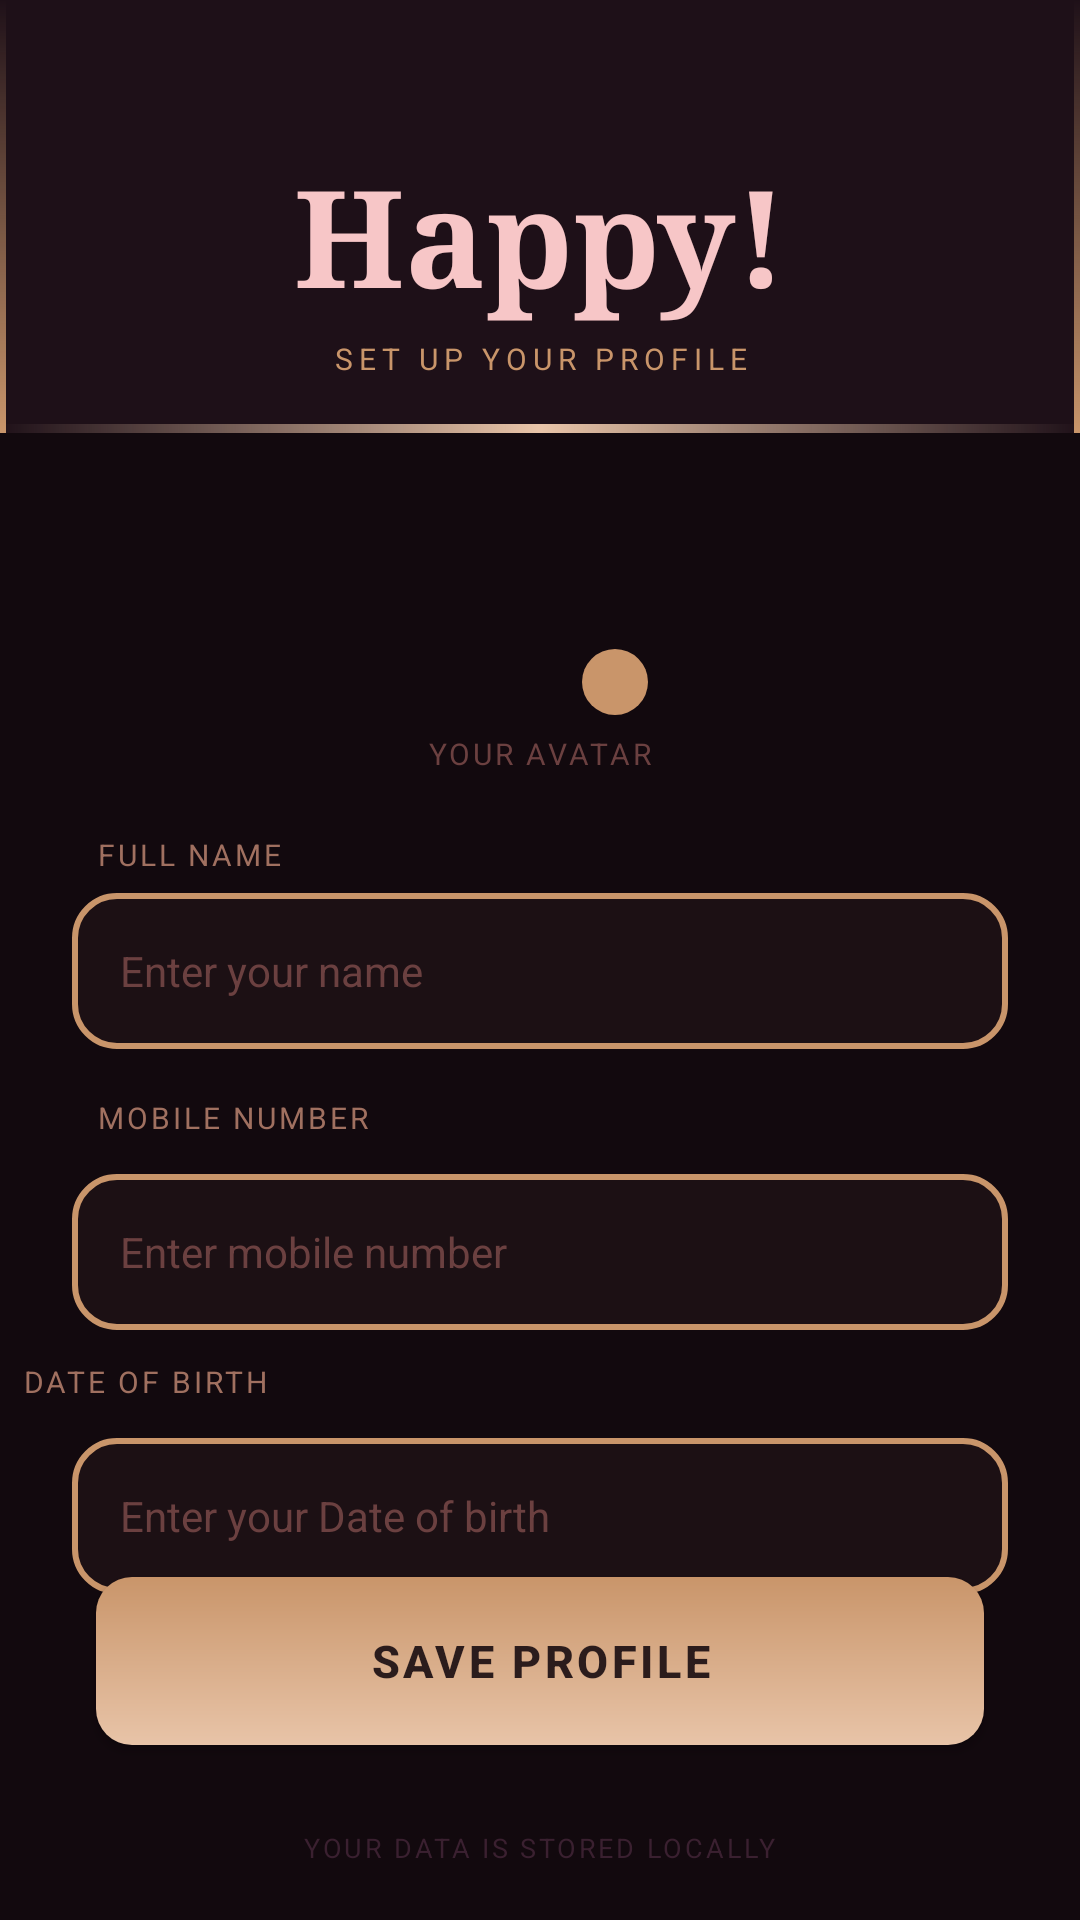

Layout XML and referenced resources for this Android screen:
<!-- AndroidManifest.xml: application theme Theme.Friday -->
<!-- res/layout/activity_user_info.xml -->
<?xml version="1.0" encoding="utf-8"?>
<androidx.constraintlayout.widget.ConstraintLayout
    xmlns:android="http://schemas.android.com/apk/res/android"
    xmlns:app="http://schemas.android.com/apk/res-auto"
    xmlns:tools="http://schemas.android.com/tools"
    android:id="@+id/main"
    android:layout_width="match_parent"
    android:layout_height="match_parent"
    android:background="#12090E"
    tools:context=".UserInfo"
    tools:ignore="HardcodedText">

    
    <LinearLayout
        android:id="@+id/headerLayout"
        android:layout_width="match_parent"
        android:layout_height="wrap_content"
        android:orientation="vertical"
        android:background="@drawable/heading_hud"
        android:paddingTop="48dp"
        android:paddingBottom="18dp"
        android:gravity="center"
        app:layout_constraintTop_toTopOf="parent"
        app:layout_constraintStart_toStartOf="parent"
        app:layout_constraintEnd_toEndOf="parent">

        <TextView
            android:layout_width="match_parent"
            android:layout_height="wrap_content"
            android:text="Happy!"
            android:fontFamily="serif"
            android:textStyle="bold"
            android:gravity="center"
            android:textSize="45sp"
            android:textColor="#F7C6C7"/>

        <TextView
            android:layout_width="match_parent"
            android:layout_height="wrap_content"
            android:text="SET UP YOUR PROFILE"
            android:gravity="center"
            android:textSize="10sp"
            android:textColor="#C9956A"
            android:letterSpacing="0.2"
            android:layout_marginTop="4dp"/>

    </LinearLayout>

    
    <FrameLayout
        android:id="@+id/avatarContainer"
        android:layout_width="72dp"
        android:layout_height="72dp"
        android:layout_marginTop="22dp"
        app:layout_constraintTop_toBottomOf="@id/headerLayout"
        app:layout_constraintStart_toStartOf="parent"
        app:layout_constraintEnd_toEndOf="parent">

        <ImageView
            android:layout_width="72dp"
            android:layout_height="72dp"
            android:src="@drawable/img"
            android:padding="16dp"/>

        <ImageView
            android:layout_width="22dp"
            android:layout_height="22dp"
            android:src="@drawable/ic_pencil"
            android:background="@drawable/bg_edit"
            android:padding="4dp"
            android:layout_gravity="bottom|end"/>

    </FrameLayout>

    <TextView
        android:id="@+id/avatarLabel"
        android:layout_width="wrap_content"
        android:layout_height="wrap_content"
        android:text="YOUR AVATAR"
        android:textColor="#6B4040"
        android:textSize="10sp"
        android:letterSpacing="0.1"
        android:layout_marginTop="6dp"
        app:layout_constraintTop_toBottomOf="@id/avatarContainer"
        app:layout_constraintStart_toStartOf="parent"
        app:layout_constraintEnd_toEndOf="parent"/>

    
    <TextView
        android:id="@+id/labelName"
        android:layout_width="0dp"
        android:layout_height="wrap_content"
        android:text="FULL NAME"
        android:textColor="#A07060"
        android:textSize="10sp"
        android:letterSpacing="0.1"
        android:layout_marginStart="32dp"
        android:layout_marginEnd="32dp"
        android:layout_marginTop="20dp"
        app:layout_constraintTop_toBottomOf="@id/avatarLabel"
        app:layout_constraintStart_toStartOf="parent"
        app:layout_constraintEnd_toEndOf="parent"/>

    
    <EditText
        android:id="@+id/inputName"
        android:layout_width="0dp"
        android:layout_height="52dp"
        android:layout_marginStart="24dp"
        android:layout_marginEnd="24dp"
        android:layout_marginTop="6dp"
        android:gravity="center_vertical"
        android:hint="Enter your name"
        android:paddingStart="16dp"
        android:inputType="textPersonName"
        android:textColor="#E8C4A8"
        android:textColorHint="#6B4040"
        android:textSize="14sp"
        android:background="@drawable/edittext_bg"
        app:layout_constraintTop_toBottomOf="@id/labelName"
        app:layout_constraintStart_toStartOf="parent"
        app:layout_constraintEnd_toEndOf="parent"/>

    

    

    

    <TextView
        android:id="@+id/labelNumber"
        android:layout_width="0dp"
        android:layout_height="wrap_content"
        android:layout_marginStart="32dp"
        android:layout_marginTop="16dp"
        android:layout_marginEnd="32dp"
        android:letterSpacing="0.1"
        android:text="MOBILE NUMBER"
        android:textColor="#A07060"
        android:textSize="10sp"
        app:layout_constraintEnd_toEndOf="parent"
        app:layout_constraintHorizontal_bias="0.0"
        app:layout_constraintStart_toStartOf="parent"
        app:layout_constraintTop_toBottomOf="@id/inputName" />

    <EditText
        android:id="@+id/inputNumber"
        android:layout_width="0dp"
        android:layout_height="52dp"
        android:layout_marginStart="24dp"
        android:layout_marginTop="12dp"
        android:layout_marginEnd="24dp"
        android:background="@drawable/edittext_bg"
        android:gravity="center_vertical"
        android:hint="Enter mobile number"
        android:inputType="phone"
        android:paddingStart="16dp"
        android:textColor="#E8C4A8"
        android:textColorHint="#6B4040"
        android:textSize="14sp"
        app:layout_constraintEnd_toEndOf="parent"
        app:layout_constraintHorizontal_bias="0.0"
        app:layout_constraintStart_toStartOf="parent"
        app:layout_constraintTop_toBottomOf="@id/labelNumber" />

    <TextView
        android:id="@+id/dob"
        android:layout_width="345dp"
        android:layout_height="0dp"
        android:layout_marginTop="104dp"
        android:letterSpacing="0.1"
        android:text="DATE OF BIRTH"
        android:textColor="#A07060"
        android:textSize="10sp"
        app:layout_constraintEnd_toEndOf="parent"

        app:layout_constraintHorizontal_bias="0.484"
        app:layout_constraintStart_toStartOf="parent"
        app:layout_constraintTop_toBottomOf="@id/inputName" />

    <EditText
        android:id="@+id/inputDOB"
        android:layout_width="0dp"
        android:layout_height="52dp"
        android:layout_marginStart="24dp"
        android:layout_marginTop="100dp"
        android:layout_marginEnd="24dp"
        android:background="@drawable/edittext_bg"
        android:gravity="center_vertical"
        android:hint="Enter your Date of birth"
        android:inputType="phone"
        android:paddingStart="16dp"
        android:textColor="#E8C4A8"
        android:textColorHint="#6B4040"
        android:textSize="14sp"
        app:layout_constraintEnd_toEndOf="parent"
        app:layout_constraintHorizontal_bias="1.0"
        app:layout_constraintStart_toStartOf="parent"
        app:layout_constraintTop_toBottomOf="@id/labelNumber" />

    <Button
        android:id="@+id/saveBtn"
        android:layout_width="0dp"
        android:layout_height="56dp"
        android:background="@drawable/button_bg"
        android:text="SAVE PROFILE"
        android:textColor="#2B1C1C"
        android:textSize="15sp"
        android:textStyle="bold"
        android:letterSpacing="0.08"
        app:backgroundTint="@null"
        android:layout_marginStart="32dp"
        android:layout_marginEnd="32dp"
        app:layout_constraintBottom_toBottomOf="parent"
        app:layout_constraintEnd_toEndOf="parent"
        app:layout_constraintStart_toStartOf="parent"
        app:layout_constraintVertical_bias="0.9"
        app:layout_constraintTop_toTopOf="parent"/>

    
    <TextView
        android:layout_width="wrap_content"
        android:layout_height="wrap_content"
        android:text="YOUR DATA IS STORED LOCALLY"
        android:textColor="#3A2030"
        android:textSize="9sp"
        android:letterSpacing="0.1"
        android:layout_marginBottom="18dp"
        app:layout_constraintBottom_toBottomOf="parent"
        app:layout_constraintStart_toStartOf="parent"
        app:layout_constraintEnd_toEndOf="parent"/>

</androidx.constraintlayout.widget.ConstraintLayout>
<!-- resources referenced by this layout -->
<resources>
  <!-- drawable bg_edit (drawable) -->
  <?xml version="1.0" encoding="utf-8"?>
  <shape xmlns:android="http://schemas.android.com/apk/res/android"
      android:shape="oval">
      <solid android:color="#C9956A"/>
  </shape>
  <!-- drawable button_bg (drawable) -->
  <?xml version="1.0" encoding="utf-8"?>
  <shape xmlns:android="http://schemas.android.com/apk/res/android">
      <gradient
          android:startColor="#E8C4A8"
          android:endColor="#C9956A"
          android:angle="90"/>
      <corners android:radius="12dp"/>
  </shape>
  <!-- drawable edittext_bg (drawable) -->
  <?xml version="1.0" encoding="utf-8"?>
  <shape xmlns:android="http://schemas.android.com/apk/res/android">
      <solid android:color="#1C1014"/>
      <corners android:radius="14dp"/>
      <stroke
          android:width="2dp"
          android:color="#C9956A"/>
  </shape>
  <!-- drawable heading_hud (drawable) -->
  <?xml version="1.0" encoding="utf-8"?>
  <layer-list xmlns:android="http://schemas.android.com/apk/res/android">
  
      
      <item>
          <shape android:shape="rectangle">
              <solid android:color="#1E1018"/>
          </shape>
      </item>
  
      
      <item
          android:gravity="left"
          android:width="2dp">
          <shape android:shape="rectangle">
              <gradient
                  android:startColor="@android:color/transparent"
                  android:endColor="#C9956A"
                  android:angle="270"/>
          </shape>
      </item>
  
      
      <item
          android:gravity="right"
          android:width="2dp">
          <shape android:shape="rectangle">
              <gradient
                  android:startColor="@android:color/transparent"
                  android:endColor="#C9956A"
                  android:angle="270"/>
          </shape>
      </item>
  
      
      <item
          android:top="-400dp"
          android:left="0dp"
          android:right="0dp"
          android:bottom="0dp"
          android:height="3dp"
          android:gravity="bottom">
          <shape android:shape="rectangle">
              <gradient
                  android:startColor="@android:color/transparent"
                  android:centerColor="#E8C4A8"
                  android:endColor="@android:color/transparent"
                  android:angle="0"/>
          </shape>
      </item>
  
  </layer-list>
  <!-- drawable img: png bitmap (mipmap-hdpi, 62737 bytes) -->
  <style name="Theme.Friday" parent="Base.Theme.Friday" />
  <style name="Base.Theme.Friday" parent="Theme.Material3.DayNight.NoActionBar">
          
          
      </style>
</resources>
